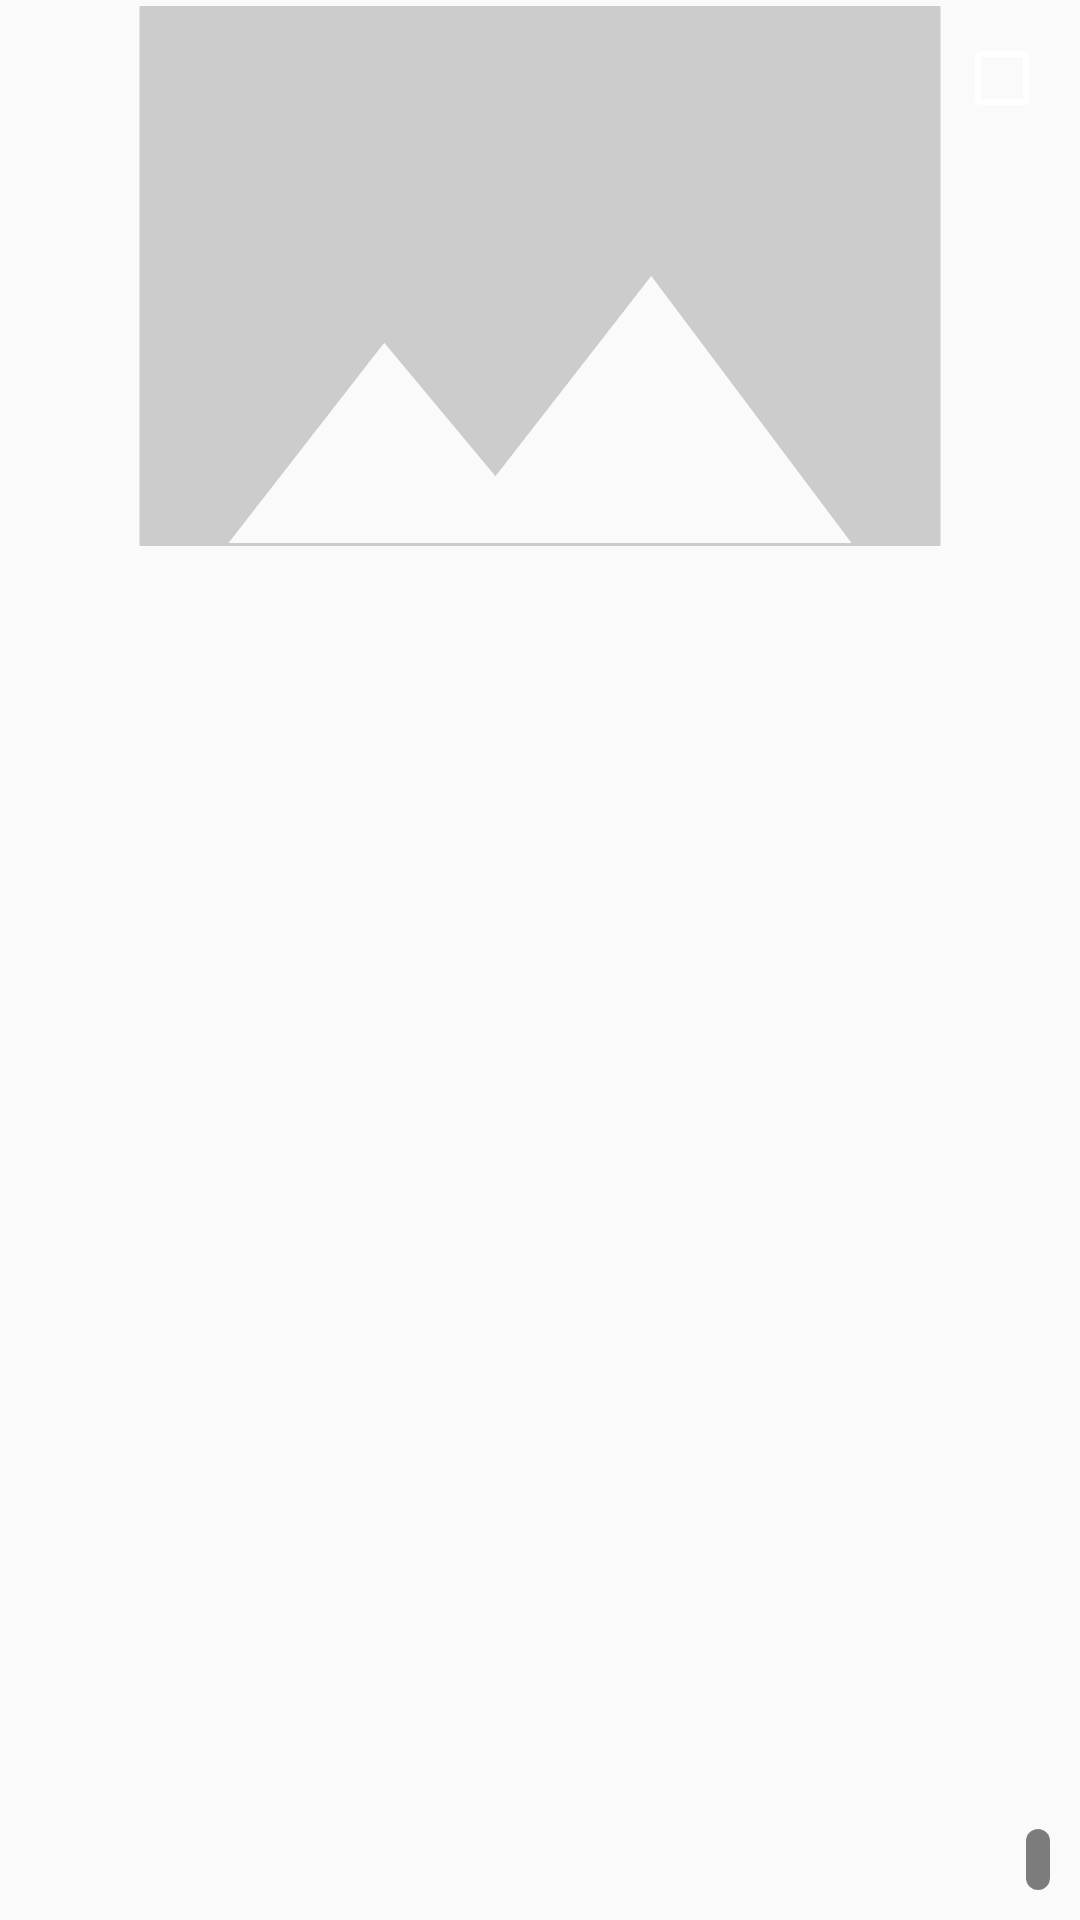

Here is an Android app screen rendered from its layout file. Give the layout XML and the strings, colors and styles it references.
<!-- AndroidManifest.xml: application theme Theme.MyApplication -->
<!-- res/layout/video_item.xml -->
<?xml version="1.0" encoding="utf-8"?>
<FrameLayout xmlns:android="http://schemas.android.com/apk/res/android"
    android:layout_width="match_parent"
    android:layout_height="wrap_content"
    android:padding="2dp">

    <ImageView
        android:id="@+id/videoThumbnail"
        android:layout_width="match_parent"
        android:layout_height="180dp"
        android:scaleType="centerCrop"
        android:src="@drawable/ic_photo_placeholder" />

    <TextView
        android:id="@+id/videoDuration"
        android:layout_width="wrap_content"
        android:layout_height="wrap_content"
        android:layout_gravity="bottom|end"
        android:layout_margin="8dp"
        android:background="@drawable/bg_duration"
        android:paddingHorizontal="4dp"
        android:textColor="@color/white"
        android:textSize="12sp" />

    <CheckBox
        android:id="@+id/checkBox"
        android:layout_width="wrap_content"
        android:layout_height="wrap_content"
        android:layout_gravity="top|end"
        android:layout_margin="8dp"
        android:buttonTint="@color/white"
        android:visibility="visible" />

    <View
        android:id="@+id/selectedOverlay"
        android:layout_width="match_parent"
        android:layout_height="match_parent"
        android:background="#80000000"
        android:visibility="gone" />

</FrameLayout>
<!-- resources referenced by this layout -->
<resources>
  <color name="white">#FFFFFFFF</color>
  <!-- drawable bg_duration (drawable) -->
  <?xml version="1.0" encoding="utf-8"?>
  <shape xmlns:android="http://schemas.android.com/apk/res/android"
      android:shape="rectangle">
  
      <solid android:color="#80000000" /> 
  
      <corners android:radius="6dp" /> 
  
      <padding
          android:left="4dp"
          android:top="2dp"
          android:right="4dp"
          android:bottom="2dp" />
  </shape>
  <!-- drawable ic_photo_placeholder (drawable) -->
  <vector xmlns:android="http://schemas.android.com/apk/res/android"
      android:width="48dp"
      android:height="48dp"
      android:viewportWidth="24"
      android:viewportHeight="24">
      <path
          android:fillColor="#CCCCCC"
          android:pathData="M8.5,13.5L11,16.5L14.5,12L19,18H5M21,19V5C21,3.89 20.1,3 19,3H5A2,2 0 0,0 3,5V19A2,2 0 0,0 5,21H19A2,2 0 0,0 21,19Z" />
  </vector>
  <style name="Theme.MyApplication" parent="Theme.AppCompat.Light.NoActionBar">
          
          <item name="colorPrimary">#f9b56a</item>
          <item name="colorPrimaryVariant">@color/purple_700</item>
          <item name="colorOnPrimary">@color/white</item>
          
          <item name="colorSecondary">@color/teal_200</item>
          <item name="colorSecondaryVariant">@color/teal_700</item>
          <item name="colorOnSecondary">@color/black</item>
          
          <item name="android:statusBarColor" tools:targetApi="l">?attr/colorPrimaryVariant</item>
          
      </style>
  <color name="purple_700">#FF3700B3</color>
  <color name="teal_200">#FF03DAC5</color>
  <color name="teal_700">#FF018786</color>
  <color name="black">#000000</color>
</resources>
